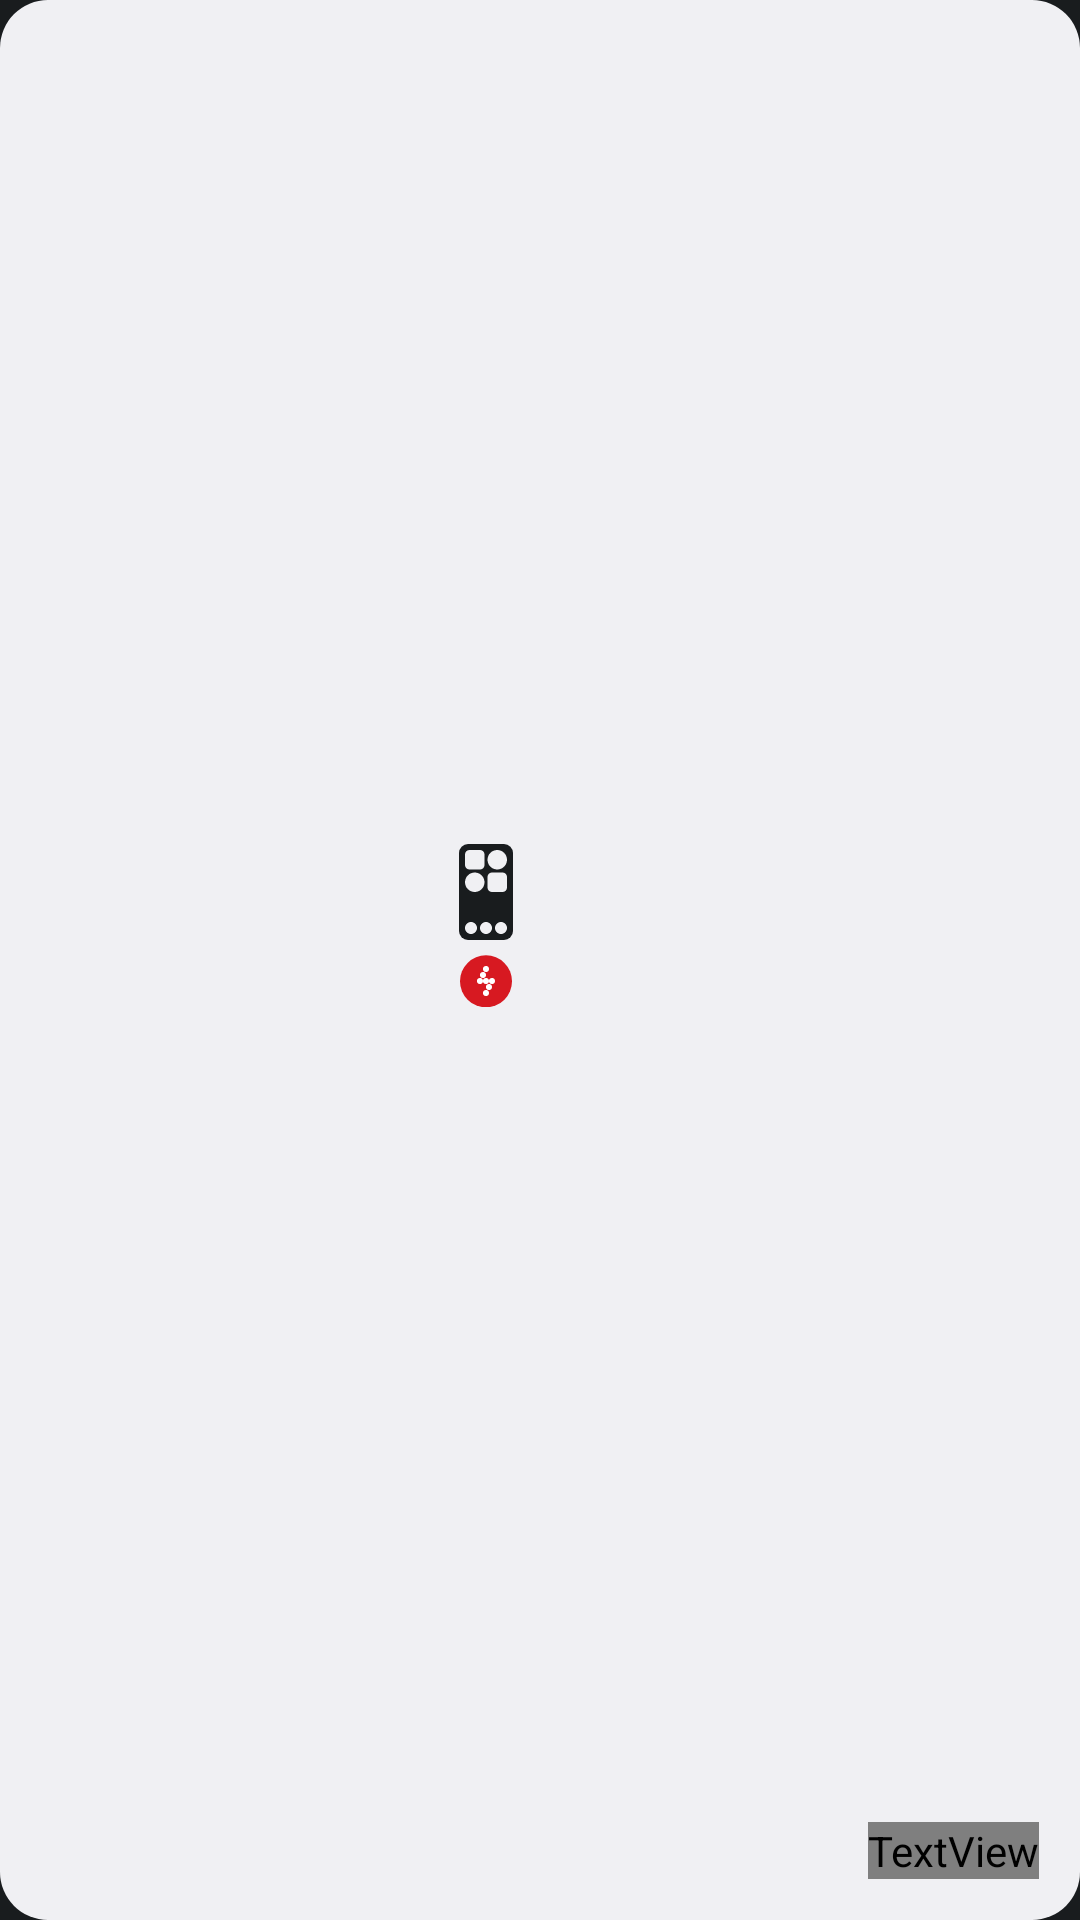

Write the Android layout XML for this screen, with the resource values it uses.
<!-- AndroidManifest.xml: application theme android:Theme.DeviceDefault.NoActionBar -->
<!-- res/layout/widget_battery.xml -->
<?xml version="1.0" encoding="utf-8"?>
<FrameLayout
    xmlns:android="http://schemas.android.com/apk/res/android"
    android:id="@+id/battery_card_root"
    android:layout_width="match_parent"
    android:layout_height="match_parent"
    android:padding="@dimen/battery_margin"
    android:background="@drawable/bg_widget_card"
    android:clipChildren="true"
    android:clipToPadding="true">

    
    <FrameLayout
        android:id="@+id/battery_container"
        android:layout_width="match_parent"
        android:layout_height="match_parent"
        android:layout_gravity="top|start"
        android:layout_marginEnd="36dp"
        android:layout_marginBottom="28dp">
        <ImageView
            android:id="@+id/battery_bg_view"
            android:layout_width="match_parent"
            android:layout_height="match_parent"
            android:layout_gravity="center"
            android:scaleType="fitCenter"
            android:tint="@color/battery_progressbar_color" />
        <ImageView
            android:id="@+id/battery_bg_view_low"
            android:layout_width="match_parent"
            android:layout_height="match_parent"
            android:layout_gravity="center"
            android:scaleType="fitCenter"
            android:tint="@color/battery_progressbar_color_low_battery_state" />
        <LinearLayout
            android:layout_width="match_parent"
            android:layout_height="match_parent"
            android:orientation="vertical"
            android:gravity="center">
            <ImageView
                android:id="@+id/battery_view_top_left"
                android:layout_width="wrap_content"
                android:layout_height="wrap_content"
                android:src="@drawable/device_phone_default"
                android:layout_gravity="center" />
            <ImageView
                android:id="@+id/battery_view_bottom_left"
                android:layout_width="wrap_content"
                android:layout_height="wrap_content"
                android:src="@drawable/battery_aod_charging"
                android:tint="@*android:color/white"
                android:background="@drawable/battery_bg_color"
                android:padding="0.5dp"
                android:layout_gravity="center"
                android:translationY="@dimen/battery_charge_y" />
        </LinearLayout>
    </FrameLayout>

    <TextView
        android:id="@+id/battery_percentage"
        android:layout_width="wrap_content"
        android:layout_height="wrap_content"
        android:layout_gravity="bottom|end"
        android:maxLines="1"
        android:includeFontPadding="false"
        android:fontFamily="nothingdot"
        android:autoSizeTextType="uniform"
        android:autoSizeMinTextSize="18sp"
        android:autoSizeMaxTextSize="30sp"
        style="@style/BatteryLevelTextStyle" />

    
    <ImageView
        android:id="@+id/battery_compact_ring"
        android:layout_width="match_parent"
        android:layout_height="match_parent"
        android:layout_gravity="center"
        android:scaleType="fitCenter"
        android:visibility="gone" />

    <TextView
        android:id="@+id/battery_compact_pct"
        android:layout_width="match_parent"
        android:layout_height="match_parent"
        android:layout_gravity="center"
        android:gravity="center"
        android:fontFamily="nothingdot"
        android:includeFontPadding="false"
        android:textColor="@color/battery_device_primary_color"
        android:autoSizeTextType="uniform"
        android:autoSizeMinTextSize="12sp"
        android:autoSizeMaxTextSize="22sp"
        android:visibility="gone" />

</FrameLayout>
<!-- resources referenced by this layout -->
<resources>
  <color name="battery_device_primary_color">@android:color/system_neutral1_900</color>
  <color name="battery_progressbar_color">#E0E0DE</color>
  <color name="battery_progressbar_color_low_battery_state">#d71921</color>
  <dimen name="battery_charge_y">6dp</dimen>
  <dimen name="battery_margin">16dp</dimen>
  <!-- drawable battery_aod_charging (drawable) -->
  <?xml version="1.0" encoding="utf-8"?>
  <vector xmlns:android="http://schemas.android.com/apk/res/android"
      android:height="16dp"
      android:width="16dp"
      android:viewportWidth="16"
      android:viewportHeight="16">
      <path
          android:fillColor="@color/battery_device_primary_color"
          android:pathData="M8,4m-1,0a1,1 0,1 1,2 0a1,1 0,1 1,-2 0"/>
      <path
          android:fillColor="@color/battery_device_primary_color"
          android:pathData="M7,6m-1,0a1,1 0,1 1,2 0a1,1 0,1 1,-2 0"/>
      <path
          android:fillColor="@color/battery_device_primary_color"
          android:pathData="M6,8m-1,0a1,1 0,1 1,2 0a1,1 0,1 1,-2 0"/>
      <path
          android:fillColor="@color/battery_device_primary_color"
          android:pathData="M8,8m-1,0a1,1 0,1 1,2 0a1,1 0,1 1,-2 0"/>
      <path
          android:fillColor="@color/battery_device_primary_color"
          android:pathData="M10,8m-1,0a1,1 0,1 1,2 0a1,1 0,1 1,-2 0"/>
      <path
          android:fillColor="@color/battery_device_primary_color"
          android:pathData="M9,10m-1,0a1,1 0,1 1,2 0a1,1 0,1 1,-2 0"/>
      <path
          android:fillColor="@color/battery_device_primary_color"
          android:pathData="M8,12m-1,0a1,1 0,1 1,2 0a1,1 0,1 1,-2 0"/>
  </vector>
  <!-- drawable battery_bg_color (drawable) -->
  <shape xmlns:android="http://schemas.android.com/apk/res/android"
      android:shape="oval">
      <solid android:color="#d71921"/>
  </shape>
  <!-- drawable bg_widget_card (drawable) -->
  <?xml version="1.0" encoding="utf-8"?>
  <shape xmlns:android="http://schemas.android.com/apk/res/android">
      <corners android:radius="@dimen/card_radius"/>
      <solid android:color="@color/battery_bg_color"/>
  </shape>
  <style name="BatteryLevelTextStyle" parent="">
          <item name="android:textSize">@dimen/battery_text_size</item>
          <item name="lineHeight">@dimen/battery_text_size</item>
          <item name="android:textColor">@color/battery_device_primary_color</item>
      </style>
  <dimen name="card_radius">16dp</dimen>
  <color name="battery_bg_color">@android:color/system_neutral1_50</color>
  <color name="battery_device_secondary_color">@android:color/system_neutral1_50</color>
  <dimen name="battery_text_size">30dp</dimen>
</resources>
